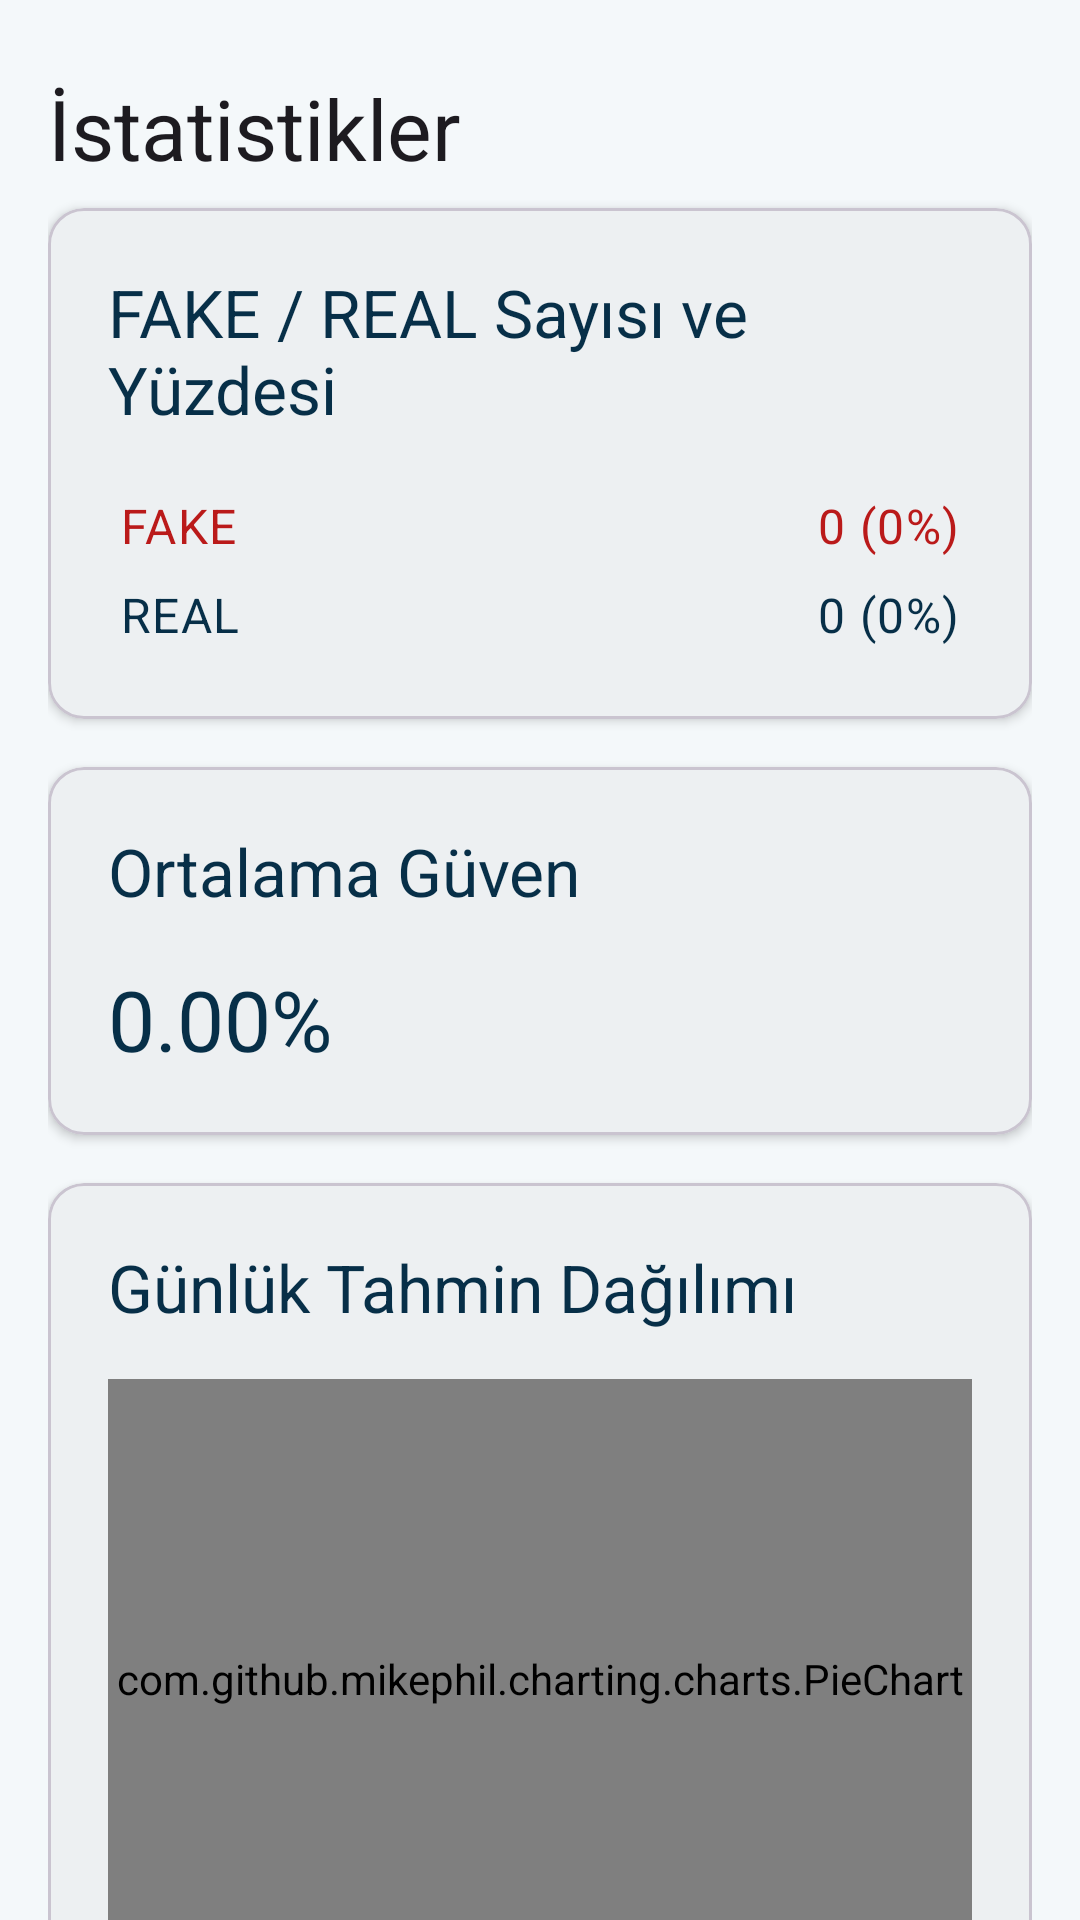

This screen was rendered from an Android layout file. Write that file and the resources it references.
<!-- AndroidManifest.xml: application theme Theme.DerinOgrenme -->
<!-- res/layout/fragment_stats.xml -->
<?xml version="1.0" encoding="utf-8"?>
<androidx.core.widget.NestedScrollView xmlns:android="http://schemas.android.com/apk/res/android"
    xmlns:app="http://schemas.android.com/apk/res-auto"
    android:layout_width="match_parent"
    android:layout_height="match_parent"
    android:background="?android:attr/colorBackground"
    android:fillViewport="true"
    android:clipToPadding="false"
    android:paddingBottom="80dp">

    <LinearLayout
        android:layout_width="match_parent"
        android:layout_height="wrap_content"
        android:orientation="vertical"
        android:padding="16dp">

        <TextView
            android:id="@+id/statsTitle"
            android:layout_width="match_parent"
            android:layout_height="wrap_content"
            android:text="İstatistikler"
            android:textAppearance="@style/TextAppearance.Material3.HeadlineMedium"
            android:textColor="?attr/colorOnBackground"
            android:layout_marginTop="8dp"
            android:layout_marginBottom="8dp"/>

        
        <com.google.android.material.card.MaterialCardView
            android:layout_width="match_parent"
            android:layout_height="wrap_content"
            android:layout_marginTop="0dp"
            app:cardCornerRadius="12dp"
            app:cardElevation="2dp">

            <LinearLayout
                android:layout_width="match_parent"
                android:layout_height="wrap_content"
                android:orientation="vertical"
                android:padding="20dp">

                <TextView
                    android:layout_width="wrap_content"
                    android:layout_height="wrap_content"
                    android:text="FAKE / REAL Sayısı ve Yüzdesi"
                    android:textAppearance="?attr/textAppearanceTitleLarge"
                    android:textColor="?attr/colorOnSurface"
                    android:layout_marginBottom="16dp" />

                <GridLayout
                    android:layout_width="match_parent"
                    android:layout_height="wrap_content"
                    android:columnCount="2"
                    android:rowCount="2"
                    android:alignmentMode="alignMargins"
                    android:columnOrderPreserved="false"
                    android:useDefaultMargins="true">

                    
                    <TextView
                        android:layout_width="wrap_content"
                        android:layout_height="wrap_content"
                        android:text="FAKE"
                        android:textAppearance="?attr/textAppearanceBodyLarge"
                        android:textColor="?attr/colorError"
                        android:layout_gravity="start|center_vertical" />

                    <TextView
                        android:id="@+id/statsFakeCount"
                        android:layout_width="wrap_content"
                        android:layout_height="wrap_content"
                        android:text="0 (0%)"
                        android:textAppearance="?attr/textAppearanceBodyLarge"
                        android:textColor="?attr/colorError"
                        android:layout_gravity="end|center_vertical" />

                    
                    <TextView
                        android:layout_width="wrap_content"
                        android:layout_height="wrap_content"
                        android:text="REAL"
                        android:textAppearance="?attr/textAppearanceBodyLarge"
                        android:textColor="?attr/colorPrimary"
                        android:layout_gravity="start|center_vertical" />

                    <TextView
                        android:id="@+id/statsRealCount"
                        android:layout_width="wrap_content"
                        android:layout_height="wrap_content"
                        android:text="0 (0%)"
                        android:textAppearance="?attr/textAppearanceBodyLarge"
                        android:textColor="?attr/colorPrimary"
                        android:layout_gravity="end|center_vertical" />

                </GridLayout>
            </LinearLayout>
        </com.google.android.material.card.MaterialCardView>

        
        <com.google.android.material.card.MaterialCardView
            android:layout_width="match_parent"
            android:layout_height="wrap_content"
            android:layout_marginTop="16dp"
            app:cardCornerRadius="12dp"
            app:cardElevation="2dp">

            <LinearLayout
                android:layout_width="match_parent"
                android:layout_height="wrap_content"
                android:orientation="vertical"
                android:padding="20dp">

                <TextView
                    android:layout_width="wrap_content"
                    android:layout_height="wrap_content"
                    android:text="Ortalama Güven"
                    android:textAppearance="?attr/textAppearanceTitleLarge"
                    android:textColor="?attr/colorOnSurface"
                    android:layout_marginBottom="16dp" />

                <TextView
                    android:id="@+id/statsAvgConfidence"
                    android:layout_width="wrap_content"
                    android:layout_height="wrap_content"
                    android:text="0.00%"
                    android:textAppearance="?attr/textAppearanceHeadlineMedium"
                    android:textColor="?attr/colorPrimary" />

            </LinearLayout>
        </com.google.android.material.card.MaterialCardView>

        
        <com.google.android.material.card.MaterialCardView
            android:layout_width="match_parent"
            android:layout_height="wrap_content"
            android:layout_marginTop="16dp"
            app:cardCornerRadius="12dp"
            app:cardElevation="2dp">

            <LinearLayout
                android:layout_width="match_parent"
                android:layout_height="wrap_content"
                android:orientation="vertical"
                android:padding="20dp">

                <TextView
                    android:layout_width="wrap_content"
                    android:layout_height="wrap_content"
                    android:text="Günlük Tahmin Dağılımı"
                    android:textAppearance="?attr/textAppearanceTitleLarge"
                    android:textColor="?attr/colorOnSurface"
                    android:layout_marginBottom="16dp" />

                <com.github.mikephil.charting.charts.PieChart
                    android:id="@+id/dailyStatsChart"
                    android:layout_width="match_parent"
                    android:layout_height="200dp"
                    android:theme="@style/ChartTheme" />

            </LinearLayout>
        </com.google.android.material.card.MaterialCardView>

        
        <com.google.android.material.card.MaterialCardView
            android:layout_width="match_parent"
            android:layout_height="wrap_content"
            android:layout_marginTop="16dp"
            app:cardCornerRadius="12dp"
            app:cardElevation="2dp">

            <LinearLayout
                android:layout_width="match_parent"
                android:layout_height="wrap_content"
                android:orientation="vertical"
                android:padding="20dp">

                <TextView
                    android:layout_width="wrap_content"
                    android:layout_height="wrap_content"
                    android:text="Haftalık Tahmin Trendi"
                    android:textAppearance="?attr/textAppearanceTitleLarge"
                    android:textColor="?attr/colorOnSurface"
                    android:layout_marginBottom="16dp" />

                <com.github.mikephil.charting.charts.LineChart
                    android:id="@+id/weeklyStatsChart"
                    android:layout_width="match_parent"
                    android:layout_height="200dp"
                    android:theme="@style/ChartTheme" />

            </LinearLayout>
        </com.google.android.material.card.MaterialCardView>

        
        <com.google.android.material.card.MaterialCardView
            android:layout_width="match_parent"
            android:layout_height="wrap_content"
            android:layout_marginTop="16dp"
            app:cardCornerRadius="12dp"
            app:cardElevation="2dp">

            <LinearLayout
                android:layout_width="match_parent"
                android:layout_height="wrap_content"
                android:orientation="vertical"
                android:padding="20dp">

                <TextView
                    android:layout_width="wrap_content"
                    android:layout_height="wrap_content"
                    android:text="Son Tahmin Tarihi"
                    android:textAppearance="?attr/textAppearanceTitleLarge"
                    android:textColor="?attr/colorOnSurface"
                    android:layout_marginBottom="16dp" />

                <TextView
                    android:id="@+id/statsLastPrediction"
                    android:layout_width="wrap_content"
                    android:layout_height="wrap_content"
                    android:text="-"
                    android:textAppearance="?attr/textAppearanceBodyLarge"
                    android:textColor="?attr/colorOnSurface" />

            </LinearLayout>
        </com.google.android.material.card.MaterialCardView>

    </LinearLayout>

</androidx.core.widget.NestedScrollView>
<!-- resources referenced by this layout -->
<resources>
  <style name="ChartTheme" parent="Theme.Material3.DayNight">
          <item name="android:textColor">?attr/colorOnSurface</item>
          <item name="android:textColorPrimary">?attr/colorPrimary</item>
          <item name="android:textColorSecondary">?attr/colorSecondary</item>
          <item name="android:colorBackground">@android:color/transparent</item>
      </style>
  <style name="Theme.DerinOgrenme" parent="Base.Theme.DerinOgrenme" />
  <color name="md_theme_light_primary">#072f48</color>
  <color name="md_theme_light_onPrimary">#FFFFFF</color>
  <color name="md_theme_light_primaryContainer">#1c9999</color>
  <color name="md_theme_light_onPrimaryContainer">#FFFFFF</color>
  <color name="md_theme_light_secondary">#1c9999</color>
  <color name="md_theme_light_onSecondary">#FFFFFF</color>
  <color name="md_theme_light_secondaryContainer">#CFF3F3</color>
  <color name="md_theme_light_onSecondaryContainer">#072f48</color>
  <color name="md_theme_light_tertiary">#FACC15</color>
  <color name="md_theme_light_onTertiary">#072f48</color>
  <color name="md_theme_light_tertiaryContainer">#FFF9E5</color>
  <color name="md_theme_light_onTertiaryContainer">#072f48</color>
  <color name="md_theme_light_surface">#FFFFFF</color>
  <color name="md_theme_light_background">#F4F8FA</color>
  <color name="md_theme_light_onSurface">#072f48</color>
  <color name="md_theme_light_error">#BA1A1A</color>
  <color name="md_theme_light_onError">#FFFFFF</color>
  <color name="md_theme_light_errorContainer">#FFDAD6</color>
  <color name="md_theme_light_onErrorContainer">#410002</color>
  <style name="ShapeAppearance.DerinOgrenme.SmallComponent" parent="ShapeAppearance.Material3.SmallComponent">
          <item name="cornerFamily">rounded</item>
          <item name="cornerSize">8dp</item>
      </style>
  <style name="ShapeAppearance.DerinOgrenme.MediumComponent" parent="ShapeAppearance.Material3.MediumComponent">
          <item name="cornerFamily">rounded</item>
          <item name="cornerSize">12dp</item>
      </style>
  <style name="ShapeAppearance.DerinOgrenme.LargeComponent" parent="ShapeAppearance.Material3.LargeComponent">
          <item name="cornerFamily">rounded</item>
          <item name="cornerSize">16dp</item>
      </style>
</resources>
